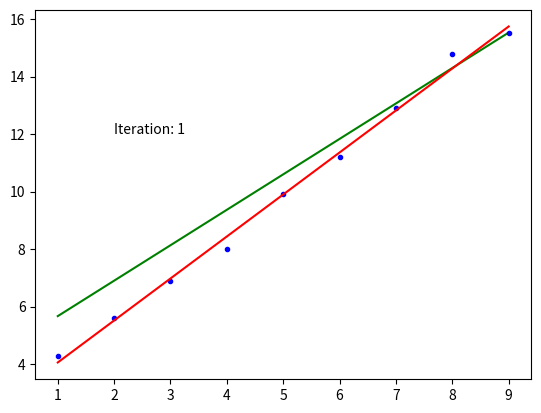

Python code for this plot:
import numpy as np
import matplotlib.pyplot as plt
import random


class LinRegressionLeastsquares:
    def setCoefficients(self, m_pred, c_pred):
        self.m_pred = m_pred
        self.c_pred = c_pred

    def calculate_error(self, y_predicted, y_actual):
        return y_predicted - y_actual

    def least_squares(self, X, Y):
       # Total number of values
        N = len(X)
        mean_x = np.mean(X)
        mean_y = np.mean(Y)

        # Using the formula to calculate 'm' and 'c'
        numer = 0
        denom = 0
        error = 0
        for i in range(N):
            numer += (X[i] - mean_x) * (Y[i] - mean_y)
            denom += (X[i] - mean_x) ** 2
            m = numer / denom
            c = mean_y - (m * mean_x)
            error += (Y[i] - (m * X[i] + c)) ** 2
        return m, c, error

    def train(self, X, Y, coef, err_min, iterations):
        m = np.random.uniform(-10, 10)
        c = np.random.uniform(-10, 10)

        errors = np.array([])
        for _ in range(iterations):
            iter_error = 0
            for i in range(len(X)):
                y_predicted = m * X[i] + c
                iter_error = self.calculate_error(Y[i], y_predicted)
                dm = iter_error * X[i] * coef
                dc = iter_error * coef
                m += dm
                c += dc
                y_predicted = m * X[i] + c
                iter_error += self.calculate_error(Y[i], y_predicted)

            plt.pause(0.01)
            plt.clf()
            Y_actual = [m * i + c for i in X]
            plt.plot(X, Y_actual, '-g')
            plt.text(2, 12, "Iteration: %d" % (_))
            plt.plot(X, Y, '.b')
            Y_predict = [self.m_pred * i + self.c_pred for i in X]
            plt.plot(X, Y_predict, '-r')
            plt.show()

            errors = np.append(errors, abs(iter_error))

            if(errors[len(errors)-1]) <= err_min:
                plt.pause(0.5)
                break
        plt.pause(0.5)
        return [m, c, errors]


def main():
    linear_regression_model = LinRegressionLeastsquares()
    X = np.array([1, 2, 3, 4, 5, 6, 7, 8, 9])
    Y = np.array([4.3,  5.6,  6.9,  8,  9.9,  11.2,  12.9,  14.8,  15.5])
    plt.plot(X, Y, '.b')
    m_least_squares, c_least_squares, err_least_squares = linear_regression_model.least_squares(
        X, Y)
    linear_regression_model.setCoefficients(m_least_squares, c_least_squares)
    print("Coefficients")
    print(m_least_squares, c_least_squares, err_least_squares)
    Y_predict = [m_least_squares * i + c_least_squares for i in X]
    plt.plot(X, Y_predict, '-r')
    plt.ion()
    plt.show()
    plt.pause(2)
    linear_regression_model.train(X, Y, 0.01, err_least_squares, 200)


if __name__ == '__main__':
    main()
